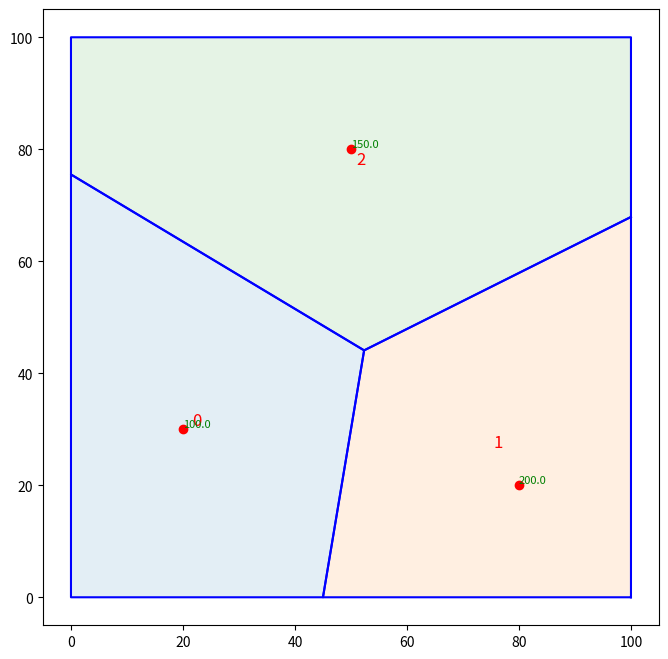
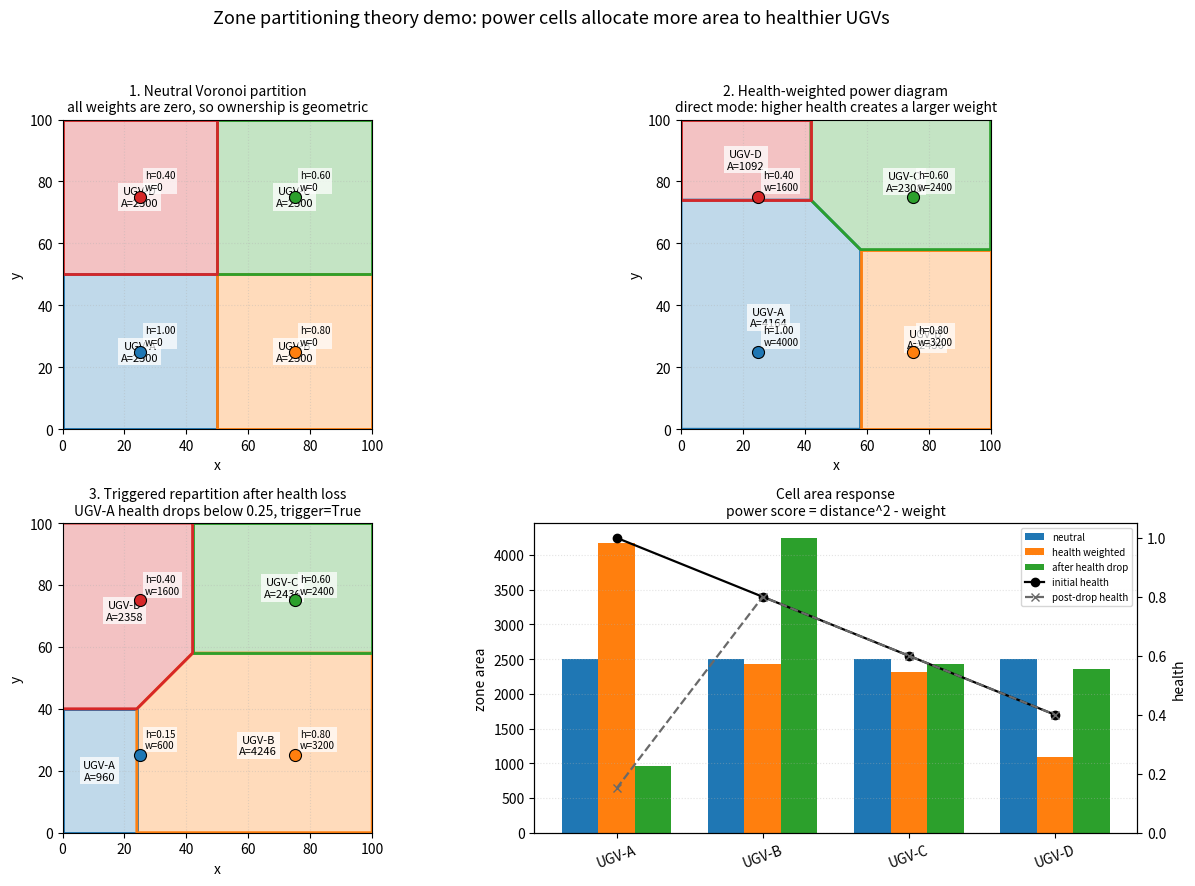

Generate these figures, in order, with matplotlib: (Note: this script raises an exception after producing the figures.)
from __future__ import annotations
import math, random
from typing import List, Tuple, Dict, Optional
from collections import deque

import numpy as np
import matplotlib.pyplot as plt
import pandas as pd

# -------------------------------
# Geometry & power diagram utils
# -------------------------------

Point = Tuple[float, float]
Poly  = List[Point]

def clip_polygon_with_halfspace(poly: Poly, a: float, b: float, c: float, eps: float=1e-12) -> Poly:
    if not poly:
        return []
    out: Poly = []
    n = len(poly)
    def side(x, y): return a*x + b*y - c
    for i in range(n):
        x1, y1 = poly[i]
        x2, y2 = poly[(i + 1) % n]
        s1 = side(x1, y1)
        s2 = side(x2, y2)
        in1 = s1 <= eps
        in2 = s2 <= eps
        if in1 and in2:
            out.append((x2, y2))
        elif in1 and not in2:
            out.append(segment_line_intersection((x1,y1),(x2,y2), a,b,c))
        elif (not in1) and in2:
            out.append(segment_line_intersection((x1,y1),(x2,y2), a,b,c))
            out.append((x2, y2))
    return dedup_poly(out, tol=1e-9)

def segment_line_intersection(p1: Point, p2: Point, a: float, b: float, c: float) -> Point:
    x1, y1 = p1; x2, y2 = p2
    dx, dy = x2-x1, y2-y1
    denom = a*dx + b*dy
    t = 0.0 if abs(denom) < 1e-18 else (c - (a*x1 + b*y1)) / denom
    t = max(0.0, min(1.0, t))
    return (x1 + t*dx, y1 + t*dy)

def dedup_poly(poly: Poly, tol: float=1e-9) -> Poly:
    if not poly: return poly
    out = [poly[0]]
    for p in poly[1:]:
        if (p[0]-out[-1][0])**2 + (p[1]-out[-1][1])**2 > tol**2:
            out.append(p)
    if len(out) > 1 and (out[0][0]-out[-1][0])**2 + (out[0][1]-out[-1][1])**2 <= tol**2:
        out.pop()
    return out

def polygon_area(poly: Poly) -> float:
    if not poly: return 0.0
    s = 0.0
    n = len(poly)
    for i in range(n):
        x1,y1 = poly[i]; x2,y2 = poly[(i+1)%n]
        s += x1*y2 - x2*y1
    return 0.5*abs(s)

def polygon_centroid(poly: Poly) -> Point:
    n = len(poly)
    if n == 0: return (float('nan'), float('nan'))
    A = 0.0; Cx = 0.0; Cy = 0.0
    for i in range(n):
        x1,y1 = poly[i]; x2,y2 = poly[(i+1)%n]
        cross = x1*y2 - x2*y1
        A += cross; Cx += (x1 + x2)*cross; Cy += (y1 + y2)*cross
    A *= 0.5
    if abs(A) < 1e-18:
        xs = [p[0] for p in poly]; ys=[p[1] for p in poly]
        return (sum(xs)/n, sum(ys)/n)
    return (Cx/(6*A), Cy/(6*A))

def polygons_touch(poly1: Poly, poly2: Poly, tol: float=1e-6) -> bool:
    if not poly1 or not poly2: return False
    def bbox(poly):
        xs=[p[0] for p in poly]; ys=[p[1] for p in poly]
        return min(xs),min(ys),max(xs),max(ys)
    a1,b1,c1,d1 = bbox(poly1)
    a2,b2,c2,d2 = bbox(poly2)
    if c1 < a2 - tol or c2 < a1 - tol or d1 < b2 - tol or d2 < b1 - tol:
        return False
    if any(point_to_poly_distance(v, poly2) <= tol for v in poly1): return True
    if any(point_to_poly_distance(v, poly1) <= tol for v in poly2): return True
    return False

def point_to_poly_distance(pt: Point, poly: Poly) -> float:
    x,y = pt
    best = float('inf')
    n = len(poly)
    for i in range(n):
        ax,ay = poly[i]; bx,by = poly[(i+1)%n]
        best = min(best, dist_point_to_segment(x,y,ax,ay,bx,by))
    return best

def dist_point_to_segment(px, py, ax, ay, bx, by) -> float:
    abx, aby = bx-ax, by-ay
    apx, apy = px-ax, py-ay
    denom = abx*abx + aby*aby
    if denom <= 1e-18:
        return math.hypot(px-ax, py-ay)
    t = max(0.0, min(1.0, (apx*abx + apy*aby)/denom))
    cx, cy = ax + t*abx, ay + t*aby
    return math.hypot(px-cx, py-cy)

def point_in_polygon(x: float, y: float, poly: Poly) -> bool:
    inside = False
    n = len(poly)
    for i in range(n):
        x1, y1 = poly[i]
        x2, y2 = poly[(i + 1) % n]
        cond = ((y1 > y) != (y2 > y)) and (x < (x2 - x1) * (y - y1) / (y2 - y1 + 1e-12) + x1)
        if cond: inside = not inside
    return inside

def health_to_weight(health: float, mode="direct", scale=800.0, gamma=1.0) -> float:
    h = max(0.0, float(health))
    if mode == "direct":
        return scale * (h**gamma)
    elif mode == "inverse":
        return scale / ((h + 1e-9)**gamma)
    else:
        raise ValueError("mode must be 'direct' or 'inverse'.")

def power_cells(anchors: List[Point], weights: List[float], boundary: Poly) -> List[Poly]:
    n = len(anchors)
    s = [anchors[i][0]**2 + anchors[i][1]**2 - weights[i] for i in range(n)]
    cells: List[Poly] = []
    for i in range(n):
        poly = boundary[:]
        xi, yi = anchors[i]; si = s[i]
        for j in range(n):
            if j == i: continue
            xj, yj = anchors[j]; sj = s[j]
            a = 2.0*(xj - xi)
            b = 2.0*(yj - yi)
            c = sj - si
            poly = clip_polygon_with_halfspace(poly, a, b, c)
            if not poly: break
        cells.append(poly)
    return cells

def build_neighbors(cells: List[Poly], tol: float=1e-3) -> Dict[int, List[int]]:
    n = len(cells)
    nbrs = {i: [] for i in range(n)}
    for i in range(n):
        for j in range(i+1, n):
            if polygons_touch(cells[i], cells[j], tol=tol):
                nbrs[i].append(j)
                nbrs[j].append(i)
    return nbrs

def plot_power_diagram(cells: List[Poly], anchors: List[Point]=[], weights: List[float]=[],
                       ax: Optional[plt.Axes]=None, show=True):
    if ax is None:
        fig, ax = plt.subplots(figsize=(8,8))
    for i, poly in enumerate(cells):
        if not poly: continue
        xs = [p[0] for p in poly] + [poly[0][0]]
        ys = [p[1] for p in poly] + [poly[0][1]]
        ax.plot(xs, ys, 'b-')
        ax.fill(xs, ys, alpha=0.12)
        if anchors:
            cx, cy = polygon_centroid(poly)
            ax.text(cx, cy, str(i), color='red', fontsize=12, ha='center', va='center')
    if anchors:
        for i, (x,y) in enumerate(anchors):
            ax.plot(x, y, 'ro')
            if weights:
                ax.text(x, y, f"{weights[i]:.1f}", color='green', fontsize=8, ha='left', va='bottom')
    ax.set_aspect('equal', 'box')
    if show:
        plt.show()

if __name__ == "__main__":
    # Example usage
    anchors = [(20,30), (80,20), (50,80)]
    weights = [100.0, 200.0, 150.0]
    boundary = [(0,0), (100,0), (100,100), (0,100)]
    cells = power_cells(anchors, weights, boundary)
    plot_power_diagram(cells, anchors, weights)

class ZonePartitioner:
    """
    Maintains health-weighted power diagram cells and neighbor graph.
    Only recomputes when explicitly triggered (e.g., health threshold crossed)
    or when called with force=True.
    """
    def __init__(self, W, H, robots_def, profiles, mode="direct", scale=15000.0, gamma=1.5,
                 partition_types=("UGV",)):
        self.W, self.H = float(W), float(H)
        self.boundary = [(0,0),(W,0),(W,H),(0,H)]
        self.mode, self.scale, self.gamma = mode, float(scale), float(gamma)

        # include only the requested types in the partition
        include = [r["id"] for r in robots_def if profiles[r["id"]].type in partition_types]
        self.all_ids  = include[:]
        self.excluded_ids = set()
        self.ids      = include[:]
        self.anchors  = {rid: tuple(next(rd["anchor"] for rd in robots_def if rd["id"]==rid)) for rid in include}
        self.healths  = {rid: float(next(rd["health"] for rd in robots_def if rd["id"]==rid)) for rid in include}
        self.profiles = profiles  # for health reads if you want to sync

        # Outputs
        self.cells = []
        self.nbrs  = {}

        self.recompute(force=True)

    def recompute(self, force=False):
        anchors = [self.anchors[rid] for rid in self.ids]
        healths = [self.healths[rid] for rid in self.ids]
        weights = [health_to_weight(h, mode=self.mode, scale=self.scale, gamma=self.gamma) for h in healths]
        self.cells = power_cells(anchors, weights, self.boundary)
        self.nbrs  = build_neighbors(self.cells)
        return True

    def update_anchor(self, rid, xy):
        if rid in self.anchors:
            self.anchors[rid] = (float(xy[0]), float(xy[1]))

    def set_health(self, rid, h):
        if rid in self.healths:
            self.healths[rid] = float(h)

    def set_excluded_ids(self, excluded_ids):
        """Exclude failed partitioned robots from subsequent power diagrams."""
        self.excluded_ids = {str(rid) for rid in (excluded_ids or [])}
        self.ids = [rid for rid in self.all_ids if rid not in self.excluded_ids]

    def maybe_trigger(self, health_threshold=0.25, drop_fraction=0.5, previous_healths=None) -> bool:
        """
        Returns True if a recompute should be triggered:
        - absolute health below threshold, OR
        - relative drop larger than drop_fraction vs previous health snapshot.
        """
        trig = False
        # absolute threshold
        if any(self.healths[rid] <= health_threshold for rid in self.ids):
            trig = True
        # relative drop (optional)
        if previous_healths is not None:
            for rid in self.ids:
                h0 = previous_healths.get(rid, self.healths[rid])
                if h0 > 1e-6 and (self.healths[rid] / h0) <= drop_fraction:
                    trig = True
                    break
        return trig

    def cells_for_ids(self):
        """Return cells in the same order as self.ids (partitioned types only)."""
        return self.cells

    def neighbors_for_id(self, rid):
        # If rid was not included in the partition (e.g., UAV), it has no neighbors.
        if rid not in self.ids:
            return []
        i = self.ids.index(rid)
        return [self.ids[j] for j in self.nbrs.get(i, [])]


# -------------------------------
# Demo: zone partitioning theory
# -------------------------------

class _ZonePartitionTheoryDemoProfile:
    def __init__(self, robot_type: str):
        self.type = robot_type


def _demo_profiles_for(robots_def):
    return {
        r["id"]: _ZonePartitionTheoryDemoProfile(r.get("type", "UGV"))
        for r in robots_def
    }


def _demo_weights(partitioner: ZonePartitioner) -> List[float]:
    return [
        health_to_weight(
            partitioner.healths[rid],
            mode=partitioner.mode,
            scale=partitioner.scale,
            gamma=partitioner.gamma,
        )
        for rid in partitioner.ids
    ]


def _demo_rows(label: str, partitioner: ZonePartitioner) -> List[Dict[str, object]]:
    weights = _demo_weights(partitioner)
    rows = []
    for i, rid in enumerate(partitioner.ids):
        rows.append(
            {
                "scenario": label,
                "robot": rid,
                "health": round(float(partitioner.healths[rid]), 3),
                "weight": round(float(weights[i]), 1),
                "area": round(float(polygon_area(partitioner.cells[i])), 1),
                "neighbors": ",".join(partitioner.neighbors_for_id(rid)),
            }
        )
    return rows


def _demo_plot_partition(ax, partitioner: ZonePartitioner, title: str, subtitle: str) -> None:
    colors = plt.get_cmap("tab10")
    weights = _demo_weights(partitioner)

    for i, rid in enumerate(partitioner.ids):
        poly = partitioner.cells[i]
        if not poly:
            continue

        xs = [p[0] for p in poly] + [poly[0][0]]
        ys = [p[1] for p in poly] + [poly[0][1]]
        color = colors(i)
        ax.fill(xs, ys, facecolor=color, edgecolor=color, linewidth=2.0, alpha=0.28)
        ax.plot(xs, ys, color=color, linewidth=2.0)

        cx, cy = polygon_centroid(poly)
        ax.text(
            cx,
            cy,
            f"{rid}\nA={polygon_area(poly):.0f}",
            ha="center",
            va="center",
            fontsize=8,
            color="black",
            bbox={"facecolor": "white", "edgecolor": "none", "alpha": 0.75, "pad": 2.0},
        )

        x, y = partitioner.anchors[rid]
        ax.scatter([x], [y], s=75, color=color, edgecolor="black", linewidth=0.8, zorder=5)
        ax.text(
            x + 1.6,
            y + 1.6,
            f"h={partitioner.healths[rid]:.2f}\nw={weights[i]:.0f}",
            ha="left",
            va="bottom",
            fontsize=7,
            bbox={"facecolor": "white", "edgecolor": "none", "alpha": 0.72, "pad": 1.5},
        )

    ax.set_title(f"{title}\n{subtitle}", fontsize=10)
    ax.set_xlim(0.0, partitioner.W)
    ax.set_ylim(0.0, partitioner.H)
    ax.set_aspect("equal", "box")
    ax.set_xlabel("x")
    ax.set_ylabel("y")
    ax.grid(True, linestyle=":", alpha=0.35)


def _demo_plot_area_summary(ax, summary_df: pd.DataFrame, robot_ids: List[str]) -> None:
    scenarios = ["neutral", "weighted", "after_health_drop"]
    labels = {
        "neutral": "neutral",
        "weighted": "health weighted",
        "after_health_drop": "after health drop",
    }
    x = np.arange(len(robot_ids))
    width = 0.25

    for offset, scenario in zip([-width, 0.0, width], scenarios):
        sub = summary_df[summary_df["scenario"] == scenario].set_index("robot")
        areas = [float(sub.loc[rid, "area"]) for rid in robot_ids]
        ax.bar(x + offset, areas, width=width, label=labels[scenario])

    weighted = summary_df[summary_df["scenario"] == "weighted"].set_index("robot")
    damaged = summary_df[summary_df["scenario"] == "after_health_drop"].set_index("robot")
    ax2 = ax.twinx()
    ax2.plot(
        x,
        [float(weighted.loc[rid, "health"]) for rid in robot_ids],
        color="black",
        marker="o",
        linewidth=1.6,
        label="initial health",
    )
    ax2.plot(
        x,
        [float(damaged.loc[rid, "health"]) for rid in robot_ids],
        color="dimgray",
        marker="x",
        linewidth=1.6,
        linestyle="--",
        label="post-drop health",
    )

    ax.set_title("Cell area response\npower score = distance^2 - weight", fontsize=10)
    ax.set_xticks(x)
    ax.set_xticklabels(robot_ids, rotation=20)
    ax.set_ylabel("zone area")
    ax2.set_ylabel("health")
    ax2.set_ylim(0.0, 1.05)
    ax.grid(True, axis="y", linestyle=":", alpha=0.35)

    handles1, labels1 = ax.get_legend_handles_labels()
    handles2, labels2 = ax2.get_legend_handles_labels()
    ax.legend(handles1 + handles2, labels1 + labels2, loc="upper right", fontsize=7)


def run_zone_partitioning_theory_demo(show: bool = True) -> str:
    """
    Demonstrate the health-weighted power diagram theory used by ZonePartitioner.

    Running this module directly saves a multi-panel figure and, when the active
    matplotlib backend supports it, opens the figure window.
    """
    import os

    W, H = 100.0, 100.0
    scale, gamma = 4000.0, 1.0
    robots_def = [
        {"id": "UGV-A", "anchor": (25.0, 25.0), "health": 1.00, "type": "UGV"},
        {"id": "UGV-B", "anchor": (75.0, 25.0), "health": 0.80, "type": "UGV"},
        {"id": "UGV-C", "anchor": (75.0, 75.0), "health": 0.60, "type": "UGV"},
        {"id": "UGV-D", "anchor": (25.0, 75.0), "health": 0.40, "type": "UGV"},
        {"id": "UAV-Scout", "anchor": (50.0, 50.0), "health": 1.00, "type": "UAV"},
    ]
    profiles = _demo_profiles_for(robots_def)

    neutral = ZonePartitioner(
        W,
        H,
        robots_def,
        profiles,
        mode="direct",
        scale=0.0,
        gamma=gamma,
        partition_types=("UGV",),
    )
    weighted = ZonePartitioner(
        W,
        H,
        robots_def,
        profiles,
        mode="direct",
        scale=scale,
        gamma=gamma,
        partition_types=("UGV",),
    )
    after_drop = ZonePartitioner(
        W,
        H,
        robots_def,
        profiles,
        mode="direct",
        scale=scale,
        gamma=gamma,
        partition_types=("UGV",),
    )

    previous_healths = dict(after_drop.healths)
    after_drop.set_health("UGV-A", 0.15)
    triggered = after_drop.maybe_trigger(
        health_threshold=0.25,
        drop_fraction=0.5,
        previous_healths=previous_healths,
    )
    if triggered:
        after_drop.recompute(force=True)

    rows = (
        _demo_rows("neutral", neutral)
        + _demo_rows("weighted", weighted)
        + _demo_rows("after_health_drop", after_drop)
    )
    summary_df = pd.DataFrame(rows)

    fig, axes = plt.subplots(2, 2, figsize=(13, 9))
    _demo_plot_partition(
        axes[0, 0],
        neutral,
        "1. Neutral Voronoi partition",
        "all weights are zero, so ownership is geometric",
    )
    _demo_plot_partition(
        axes[0, 1],
        weighted,
        "2. Health-weighted power diagram",
        "direct mode: higher health creates a larger weight",
    )
    _demo_plot_partition(
        axes[1, 0],
        after_drop,
        "3. Triggered repartition after health loss",
        f"UGV-A health drops below 0.25, trigger={triggered}",
    )
    _demo_plot_area_summary(axes[1, 1], summary_df, weighted.ids)

    fig.suptitle(
        "Zone partitioning theory demo: power cells allocate more area to healthier UGVs",
        fontsize=13,
    )
    fig.tight_layout(rect=[0.0, 0.0, 1.0, 0.95])

    out_dir = os.path.join(os.path.dirname(os.path.abspath(__file__)), "demos")
    os.makedirs(out_dir, exist_ok=True)
    out_path = os.path.join(out_dir, "zone_partitioning_theory_demo.png")
    fig.savefig(out_path, dpi=180)

    print("\nZone partitioning theory demo")
    print("Power score: distance_to_anchor^2 - health_weight")
    print(f"Direct health weight: weight = {scale:.0f} * health^{gamma:.1f}")
    print("Partitioned robot types: UGV. UAV-Scout is intentionally excluded.")
    print(summary_df.to_string(index=False))
    print(f"[demo] saved visualization to: {out_path}")

    if show:
        plt.show()
    else:
        plt.close(fig)

    return out_path


if __name__ == "__main__":
    run_zone_partitioning_theory_demo()
